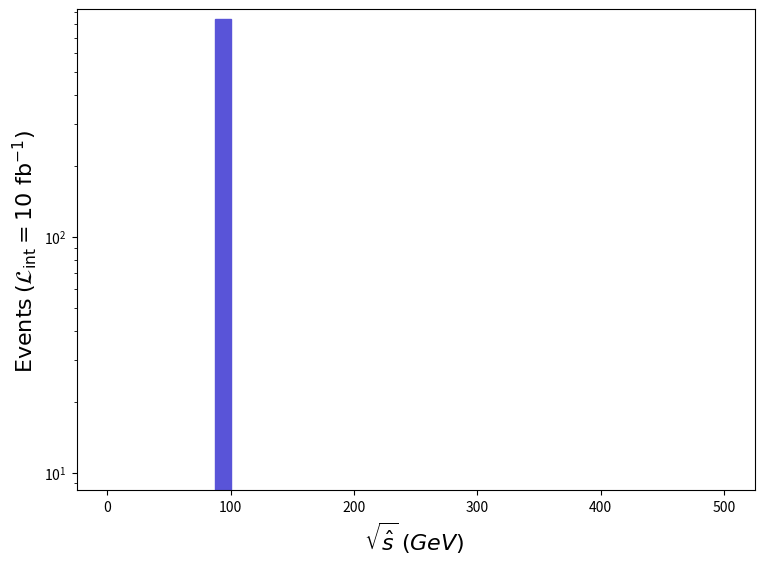

The matplotlib source for this figure: (Note: this script raises an exception after producing the figure.)
def selection_2():

    # Library import
    import numpy
    import matplotlib
    import matplotlib.pyplot   as plt
    import matplotlib.gridspec as gridspec

    # Library version
    matplotlib_version = matplotlib.__version__
    numpy_version      = numpy.__version__

    # Histo binning
    xBinning = numpy.linspace(0.0,500.0,41,endpoint=True)

    # Creating data sequence: middle of each bin
    xData = numpy.array([6.25,18.75,31.25,43.75,56.25,68.75,81.25,93.75,106.25,118.75,131.25,143.75,156.25,168.75,181.25,193.75,206.25,218.75,231.25,243.75,256.25,268.75,281.25,293.75,306.25,318.75,331.25,343.75,356.25,368.75,381.25,393.75,406.25,418.75,431.25,443.75,456.25,468.75,481.25,493.75])

    # Creating weights for histo: y3_SQRTS_0
    y3_SQRTS_0_weights = numpy.array([0.0,0.0,0.0,0.0,0.0,0.0,0.0,840.6199999999999,0.0,0.0,0.0,0.0,0.0,0.0,0.0,0.0,0.0,0.0,0.0,0.0,0.0,0.0,0.0,0.0,0.0,0.0,0.0,0.0,0.0,0.0,0.0,0.0,0.0,0.0,0.0,0.0,0.0,0.0,0.0,0.0])

    # Creating a new Canvas
    fig   = plt.figure(figsize=(8.75,6.25),dpi=80)
    frame = gridspec.GridSpec(1,1)
    pad   = fig.add_subplot(frame[0])

    # Creating a new Stack
    pad.hist(x=xData, bins=xBinning, weights=y3_SQRTS_0_weights,\
             label="$run\_01$", histtype="stepfilled", rwidth=1.0,\
             color="#5954d8", edgecolor="#5954d8", linewidth=1, linestyle="solid",\
             bottom=None, cumulative=False, density=False, align="mid", orientation="vertical")


    # Axis
    plt.rc('text',usetex=False)
    plt.xlabel(r"$\sqrt{\hat{s}}$ $(GeV)$ ",\
               fontsize=16,color="black")
    plt.ylabel(r"$\mathrm{Events}$ $(\mathcal{L}_{\mathrm{int}} = 10\ \mathrm{fb}^{-1})$ ",\
               fontsize=16,color="black")

    # Boundary of y-axis
    ymax=(y3_SQRTS_0_weights).max()*1.1
    #ymin=0 # linear scale
    ymin=min([x for x in (y3_SQRTS_0_weights) if x])/100. # log scale
    plt.gca().set_ylim(ymin,ymax)

    # Log/Linear scale for X-axis
    plt.gca().set_xscale("linear")
    #plt.gca().set_xscale("log",nonpositive="clip")

    # Log/Linear scale for Y-axis
    #plt.gca().set_yscale("linear")
    plt.gca().set_yscale("log",nonpositive="clip")

    # Saving the image
    plt.savefig('../../HTML/MadAnalysis5job_0/selection_2.png')

# Running!
if __name__ == '__main__':
    selection_2()
